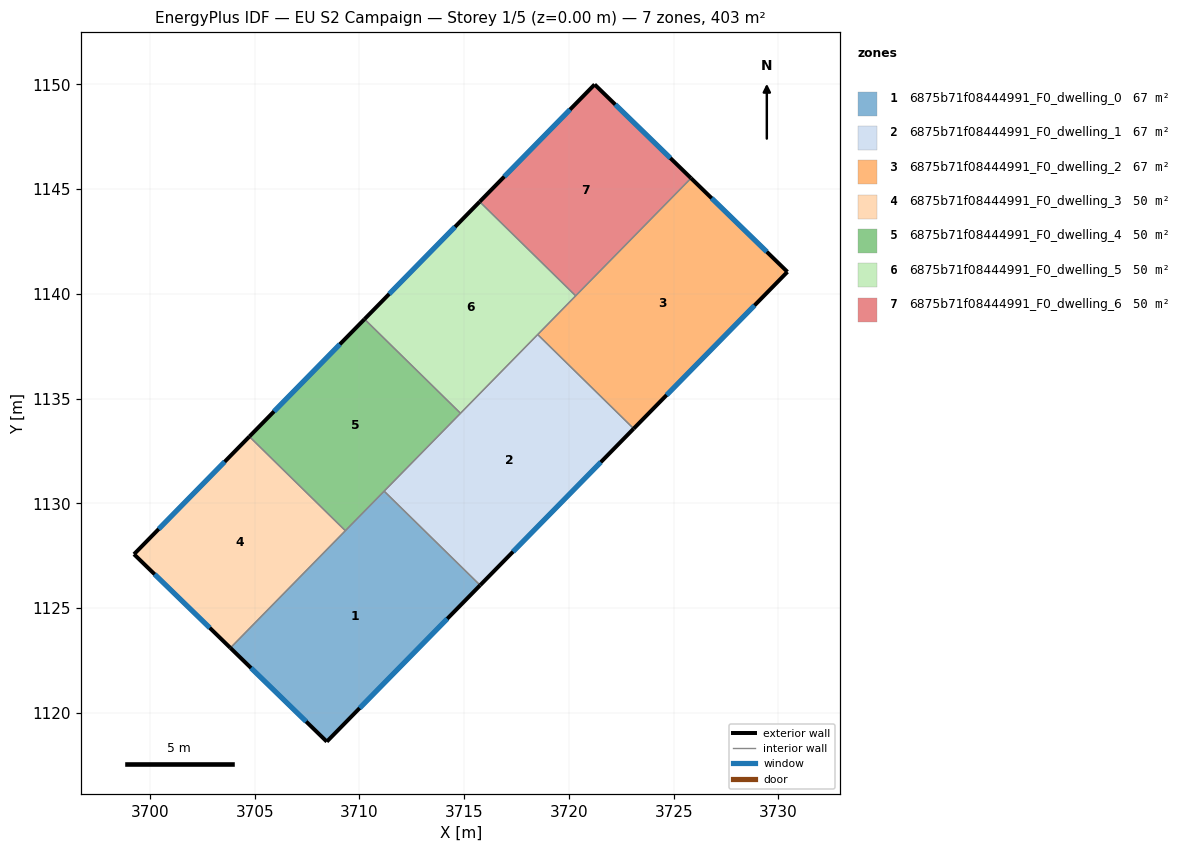
=== STOREY PLAN SPEC (per zone: floor XY polygon, exterior-wall plan segments, windows/doors) ===
zone 1: 6875b71f08444991_F0_dwelling_0  (67.2 m²)
  floor: (3715.76, 1126.09) (3708.44, 1118.62) (3703.84, 1123.10) (3711.18, 1130.58)
  exterior wall: (3708.44, 1118.62) – (3715.76, 1126.09)  [10.5 m]
    window: (3710.01, 1120.22) – (3714.19, 1124.49)  [10.2 m²]
  exterior wall: (3703.84, 1123.10) – (3708.44, 1118.62)  [6.4 m]
    window: (3704.82, 1122.14) – (3707.45, 1119.58)  [6.3 m²]
  interior walls: 3
zone 2: 6875b71f08444991_F0_dwelling_1  (67.2 m²)
  floor: (3723.09, 1133.56) (3715.76, 1126.09) (3711.18, 1130.58) (3718.51, 1138.06)
  exterior wall: (3715.76, 1126.09) – (3723.09, 1133.56)  [10.5 m]
    window: (3717.33, 1127.69) – (3721.52, 1131.96)  [10.3 m²]
  interior walls: 4
zone 3: 6875b71f08444991_F0_dwelling_2  (67.2 m²)
  floor: (3730.43, 1141.05) (3723.09, 1133.56) (3718.51, 1138.06) (3725.83, 1145.52)
  exterior wall: (3730.43, 1141.05) – (3725.83, 1145.52)  [6.4 m]
    window: (3729.44, 1142.01) – (3726.81, 1144.56)  [6.3 m²]
  exterior wall: (3723.09, 1133.56) – (3730.43, 1141.05)  [10.5 m]
    window: (3724.66, 1135.17) – (3728.86, 1139.45)  [10.3 m²]
  interior walls: 3
zone 4: 6875b71f08444991_F0_dwelling_3  (50.4 m²)
  floor: (3709.33, 1128.69) (3703.84, 1123.10) (3699.24, 1127.57) (3704.74, 1133.19)
  exterior wall: (3699.24, 1127.57) – (3703.84, 1123.10)  [6.4 m]
    window: (3700.22, 1126.61) – (3702.85, 1124.05)  [6.3 m²]
  exterior wall: (3704.74, 1133.19) – (3699.24, 1127.57)  [7.9 m]
    window: (3703.56, 1131.98) – (3700.42, 1128.77)  [7.7 m²]
  interior walls: 2
zone 5: 6875b71f08444991_F0_dwelling_4  (50.4 m²)
  floor: (3714.82, 1134.30) (3709.33, 1128.69) (3704.74, 1133.19) (3710.24, 1138.79)
  exterior wall: (3710.24, 1138.79) – (3704.74, 1133.19)  [7.9 m]
    window: (3709.06, 1137.59) – (3705.92, 1134.39)  [7.7 m²]
  interior walls: 4
zone 6: 6875b71f08444991_F0_dwelling_5  (50.4 m²)
  floor: (3720.32, 1139.91) (3714.82, 1134.30) (3710.24, 1138.79) (3715.74, 1144.40)
  exterior wall: (3715.74, 1144.40) – (3710.24, 1138.79)  [7.9 m]
    window: (3714.56, 1143.20) – (3711.42, 1139.99)  [7.7 m²]
  interior walls: 4
zone 7: 6875b71f08444991_F0_dwelling_6  (50.4 m²)
  floor: (3725.83, 1145.52) (3720.32, 1139.91) (3715.74, 1144.40) (3721.23, 1150.00)
  exterior wall: (3725.83, 1145.52) – (3721.23, 1150.00)  [6.4 m]
    window: (3724.84, 1146.48) – (3722.21, 1149.04)  [6.3 m²]
  exterior wall: (3721.23, 1150.00) – (3715.74, 1144.40)  [7.8 m]
    window: (3720.05, 1148.80) – (3716.91, 1145.60)  [7.7 m²]
  interior walls: 2

=== DERIVED (storey summary) ===
Building: EU S2 Campaign
Storey: 1 of 5  (floor level z = 0.00 m)
Storey gross floor area: 403.1 m²
Zones on this storey: 7
  - 6875b71f08444991_F0_dwelling_0: floor 67.2 m²; exterior wall 16.9 m (50.6 m²); 2 window(s) 16.5 m²; WWR 32.7%
  - 6875b71f08444991_F0_dwelling_1: floor 67.2 m²; exterior wall 10.5 m (31.4 m²); 1 window(s) 10.3 m²; WWR 32.7%
  - 6875b71f08444991_F0_dwelling_2: floor 67.2 m²; exterior wall 16.9 m (50.7 m²); 2 window(s) 16.6 m²; WWR 32.7%
  - 6875b71f08444991_F0_dwelling_3: floor 50.4 m²; exterior wall 14.3 m (42.9 m²); 2 window(s) 14.0 m²; WWR 32.7%
  - 6875b71f08444991_F0_dwelling_4: floor 50.4 m²; exterior wall 7.9 m (23.6 m²); 1 window(s) 7.7 m²; WWR 32.7%
  - 6875b71f08444991_F0_dwelling_5: floor 50.4 m²; exterior wall 7.9 m (23.6 m²); 1 window(s) 7.7 m²; WWR 32.7%
  - 6875b71f08444991_F0_dwelling_6: floor 50.4 m²; exterior wall 14.3 m (42.8 m²); 2 window(s) 14.0 m²; WWR 32.7%
Zone adjacency (shared interzone walls):
  - 6875b71f08444991_F0_dwelling_0 ↔ 6875b71f08444991_F0_dwelling_1
  - 6875b71f08444991_F0_dwelling_0 ↔ 6875b71f08444991_F0_dwelling_3
  - 6875b71f08444991_F0_dwelling_0 ↔ 6875b71f08444991_F0_dwelling_4
  - 6875b71f08444991_F0_dwelling_1 ↔ 6875b71f08444991_F0_dwelling_2
  - 6875b71f08444991_F0_dwelling_1 ↔ 6875b71f08444991_F0_dwelling_4
  - 6875b71f08444991_F0_dwelling_1 ↔ 6875b71f08444991_F0_dwelling_5
  - 6875b71f08444991_F0_dwelling_2 ↔ 6875b71f08444991_F0_dwelling_5
  - 6875b71f08444991_F0_dwelling_2 ↔ 6875b71f08444991_F0_dwelling_6
  - 6875b71f08444991_F0_dwelling_3 ↔ 6875b71f08444991_F0_dwelling_4
  - 6875b71f08444991_F0_dwelling_4 ↔ 6875b71f08444991_F0_dwelling_5
  - 6875b71f08444991_F0_dwelling_5 ↔ 6875b71f08444991_F0_dwelling_6